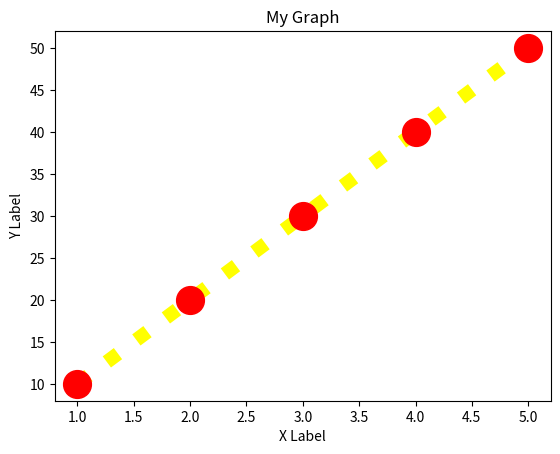
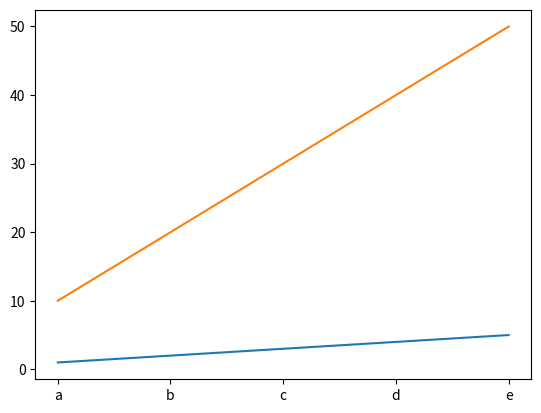

Write the Python code that produced these figures, in order.
import matplotlib.pyplot as plt
import numpy as np

x = np.array([1,2,3,4,5])
y = np.array([10,20, 30, 40, 50])

plt.title("My Graph")
plt.xlabel('X Label')
plt.ylabel('Y Label')
plt.plot(x, y, marker = "o", ms=20, mec="red", mfc="red", color="yellow", 
         linewidth=10, linestyle="dotted")
plt.show()


x = np.array(["a","b", "c","d", "e"])
y1 = np.array([1,2,3,4,5])
y2 = np.array([10,20, 30, 40, 50])

plt.plot(x,y1)
plt.plot(x,y2)

plt.show()
